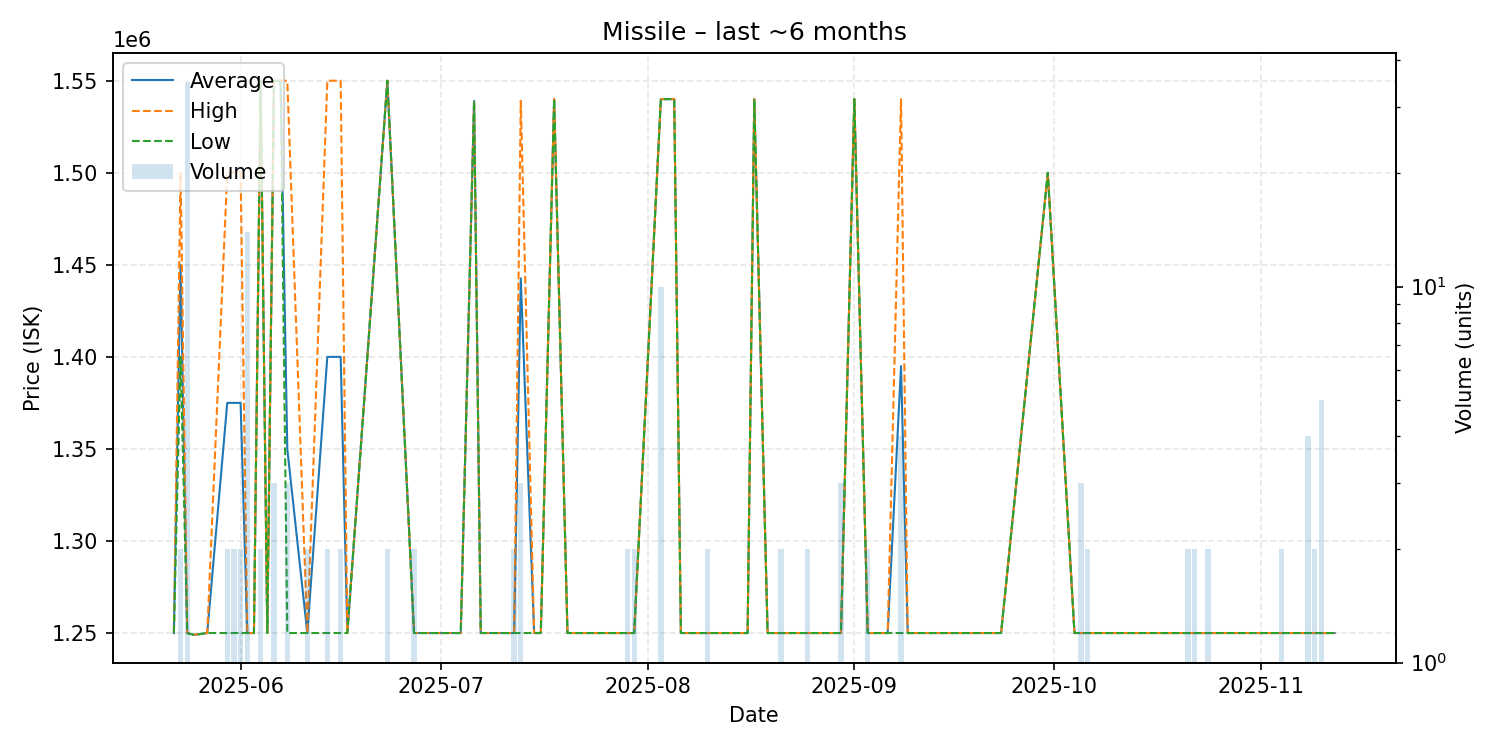

The table this chart was drawn from, first rows:
date, average, highest, lowest, order_count, volume
2025-05-22, 1250000, 1250000, 1250000, 1, 1
2025-05-23, 1450000, 1500000, 1400000, 2, 2
2025-05-24, 1250000, 1250000, 1250000, 1, 35
2025-05-25, 1249000, 1249000, 1249000, 1, 1
2025-05-27, 1250000, 1250000, 1250000, 1, 1
2025-05-30, 1375000, 1500000, 1250000, 2, 2
2025-05-31, 1375000, 1500000, 1250000, 2, 2
2025-06-01, 1375000, 1500000, 1250000, 2, 2
2025-06-02, 1250000, 1250000, 1250000, 1, 14
2025-06-03, 1250000, 1250000, 1250000, 1, 1
2025-06-04, 1550000, 1550000, 1550000, 1, 2
2025-06-05, 1250000, 1250000, 1250000, 1, 1
2025-06-06, 1550000, 1550000, 1550000, 1, 3
2025-06-07, 1550000, 1550000, 1550000, 1, 1
2025-06-08, 1350000, 1550000, 1250000, 3, 3
2025-06-11, 1250000, 1250000, 1250000, 2, 2
2025-06-14, 1400000, 1550000, 1250000, 2, 2
2025-06-16, 1400000, 1550000, 1250000, 2, 2
2025-06-17, 1250000, 1250000, 1250000, 1, 1
2025-06-23, 1550000, 1550000, 1550000, 2, 2
2025-06-27, 1250000, 1250000, 1250000, 2, 2
2025-06-28, 1250000, 1250000, 1250000, 1, 1
2025-07-02, 1250000, 1250000, 1250000, 1, 1
2025-07-04, 1250000, 1250000, 1250000, 1, 1
2025-07-06, 1539000, 1539000, 1539000, 1, 1
2025-07-07, 1250000, 1250000, 1250000, 1, 1
2025-07-12, 1250000, 1250000, 1250000, 2, 2
2025-07-13, 1442667, 1539000, 1250000, 3, 3
2025-07-15, 1250000, 1250000, 1250000, 1, 1
2025-07-16, 1250000, 1250000, 1250000, 1, 1
2025-07-18, 1540000, 1540000, 1540000, 1, 1
2025-07-20, 1250000, 1250000, 1250000, 1, 1
2025-07-22, 1250000, 1250000, 1250000, 1, 1
2025-07-26, 1250000, 1250000, 1250000, 1, 1
2025-07-27, 1250000, 1250000, 1250000, 1, 1
2025-07-29, 1250000, 1250000, 1250000, 2, 2
2025-07-30, 1250000, 1250000, 1250000, 2, 2
2025-08-03, 1540000, 1540000, 1540000, 1, 10
2025-08-05, 1540000, 1540000, 1540000, 1, 1
2025-08-06, 1250000, 1250000, 1250000, 1, 1
2025-08-08, 1250000, 1250000, 1250000, 1, 1
2025-08-10, 1250000, 1250000, 1250000, 2, 2
2025-08-12, 1250000, 1250000, 1250000, 1, 1
2025-08-13, 1250000, 1250000, 1250000, 1, 1
2025-08-15, 1250000, 1250000, 1250000, 1, 1
2025-08-16, 1250000, 1250000, 1250000, 1, 1
2025-08-17, 1540000, 1540000, 1540000, 1, 1
2025-08-19, 1250000, 1250000, 1250000, 1, 1
2025-08-21, 1250000, 1250000, 1250000, 2, 2
2025-08-22, 1250000, 1250000, 1250000, 1, 1
2025-08-25, 1250000, 1250000, 1250000, 2, 2
2025-08-28, 1250000, 1250000, 1250000, 1, 1
2025-08-30, 1250000, 1250000, 1250000, 2, 3
2025-09-01, 1540000, 1540000, 1540000, 1, 1
2025-09-03, 1250000, 1250000, 1250000, 2, 2
2025-09-04, 1250000, 1250000, 1250000, 1, 1
2025-09-05, 1250000, 1250000, 1250000, 1, 1
2025-09-06, 1250000, 1250000, 1250000, 1, 1
2025-09-08, 1395000, 1540000, 1250000, 3, 4
2025-09-09, 1250000, 1250000, 1250000, 1, 1
... 29 more rows
